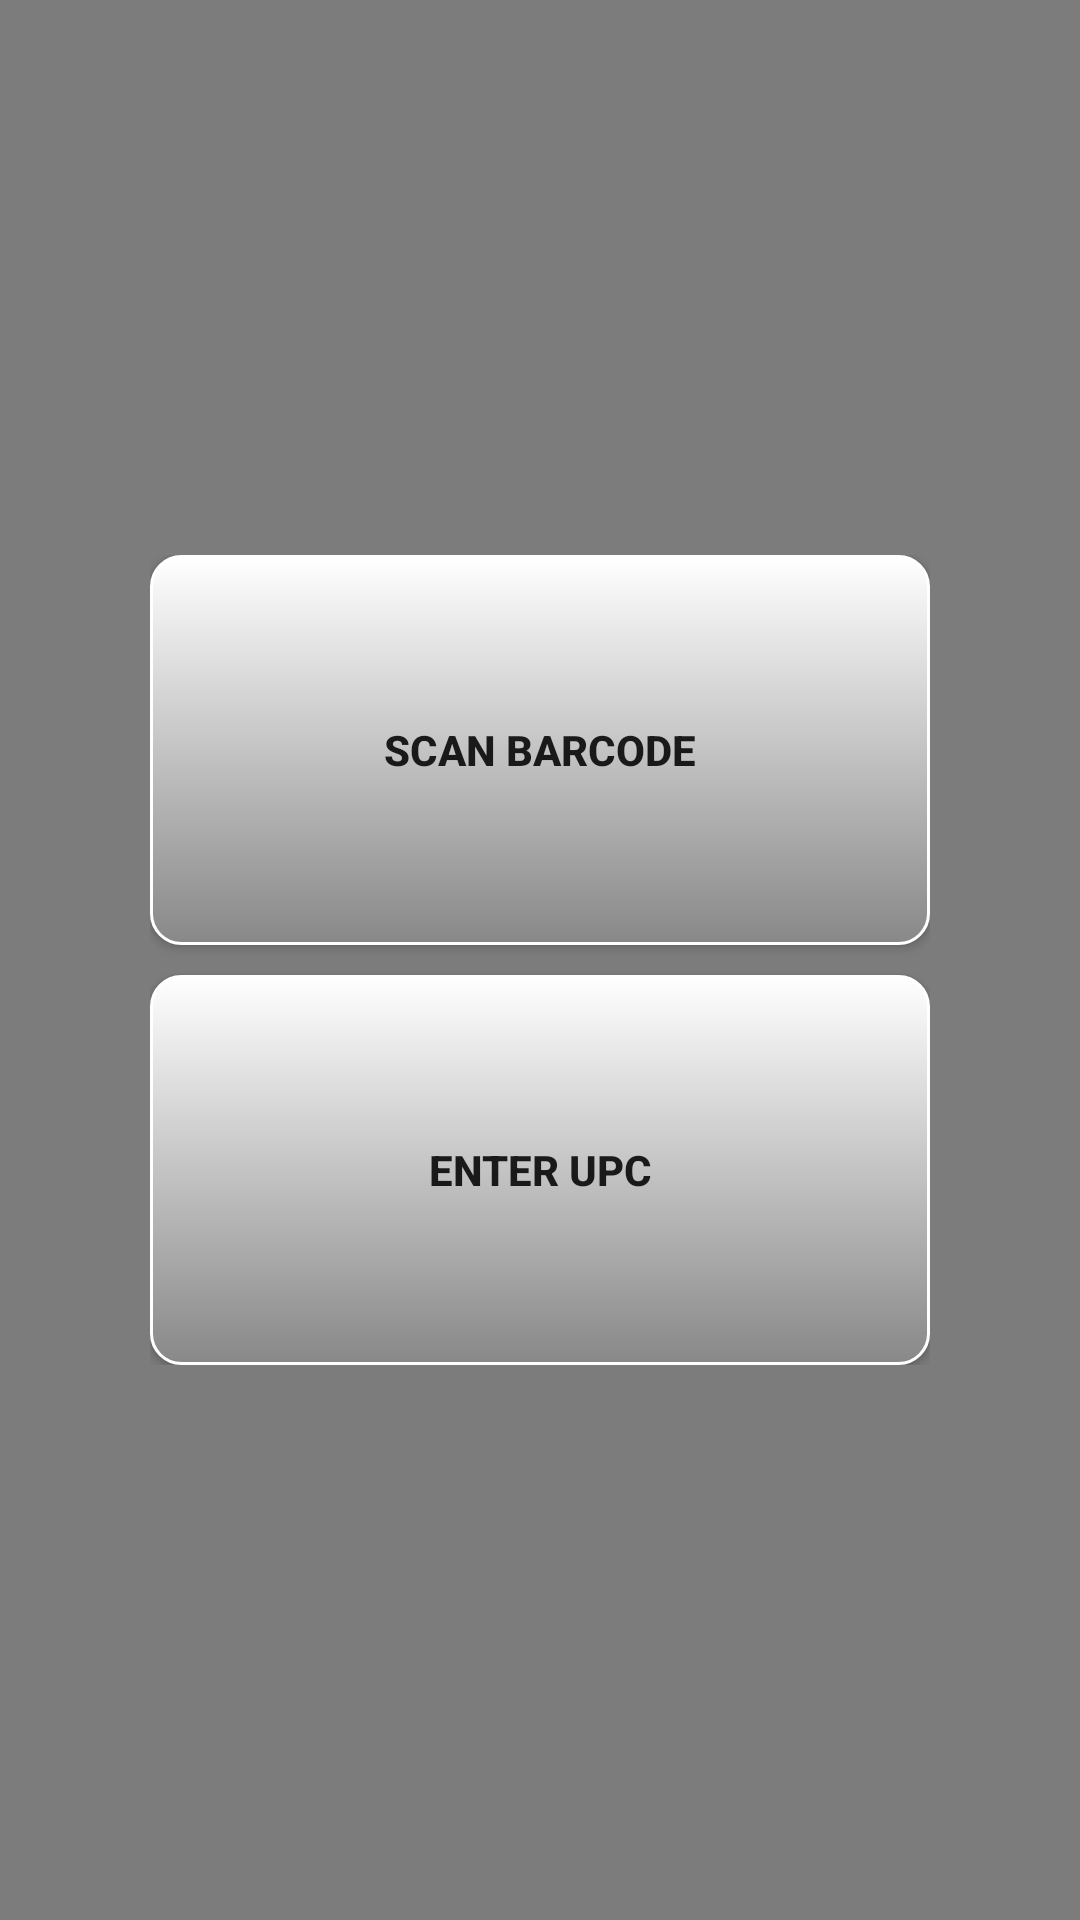

Write the Android layout XML for this screen, with the resource values it uses.
<!-- AndroidManifest.xml: application theme AppTheme -->
<!-- res/layout/popup_insertupctype.xml -->
<?xml version="1.0" encoding="utf-8"?>
<LinearLayout xmlns:android="http://schemas.android.com/apk/res/android"
    android:orientation="vertical"
    android:layout_width="fill_parent"
    android:layout_height="fill_parent"
    android:background="#80000000"
    android:gravity="center"
    android:id="@+id/popupInsetupctype"
    android:clickable="true"
    android:onClick="popupInserUpcClose">
    <LinearLayout
        android:orientation="vertical"
        android:layout_width="280dp"
        android:layout_height="wrap_content"
        android:background="@drawable/layout_border"
        android:gravity="center"
        android:padding="10dp">
        <Button
            android:id="@+id/btnPopupScanUpc"
            android:layout_width="fill_parent"
            android:layout_height="130dp"
            android:layout_marginBottom="10dp"
            android:text="Scan barcode"
            android:textStyle="bold"
            android:onClick="popupScanUpc"
            android:background="@drawable/radiusbutton"
            />
        <Button
            android:id="@+id/btnPopupInsUpc"
            android:layout_width="fill_parent"
            android:layout_height="130dp"
            android:text="@string/enterUpcBtn"
            android:textStyle="bold"
            android:onClick="popupInsertUpc"
            android:background="@drawable/radiusbutton"/>
        </LinearLayout>

</LinearLayout>
<!-- resources referenced by this layout -->
<resources>
  <!-- drawable radiusbutton (drawable) -->
  <?xml version="1.0" encoding="utf-8"?>
  <selector xmlns:android="http://schemas.android.com/apk/res/android" >
      <item android:state_pressed="true" >
          <shape android:shape="rectangle"  >
              <corners android:radius="10dp" />
              <stroke android:width="1dp" android:color="#FFFFFF" />
              <gradient android:angle="-90" android:startColor="#FFFFFF" android:endColor="#888888"  />
          </shape>
      </item>
      <item android:state_focused="true">
          <shape android:shape="rectangle"  >
              <corners android:radius="10dp" />
              <stroke android:width="1dp" android:color="#FFFFFF" />
              <solid android:color="#58857e"/>
          </shape>
      </item>
      <item >
          <shape android:shape="rectangle"  >
              <corners android:radius="10dp" />
              <stroke android:width="1dp" android:color="#FFFFFF" />
              <gradient android:angle="-90" android:startColor="#FFFFFF" android:endColor="#888888" />
          </shape>
      </item>
  </selector>
  <string name="enterUpcBtn">Enter UPC</string>
  <style name="AppTheme" parent="Theme.AppCompat.Light.DarkActionBar">
          
          <item name="android:windowNoTitle">true</item>
      </style>
</resources>
